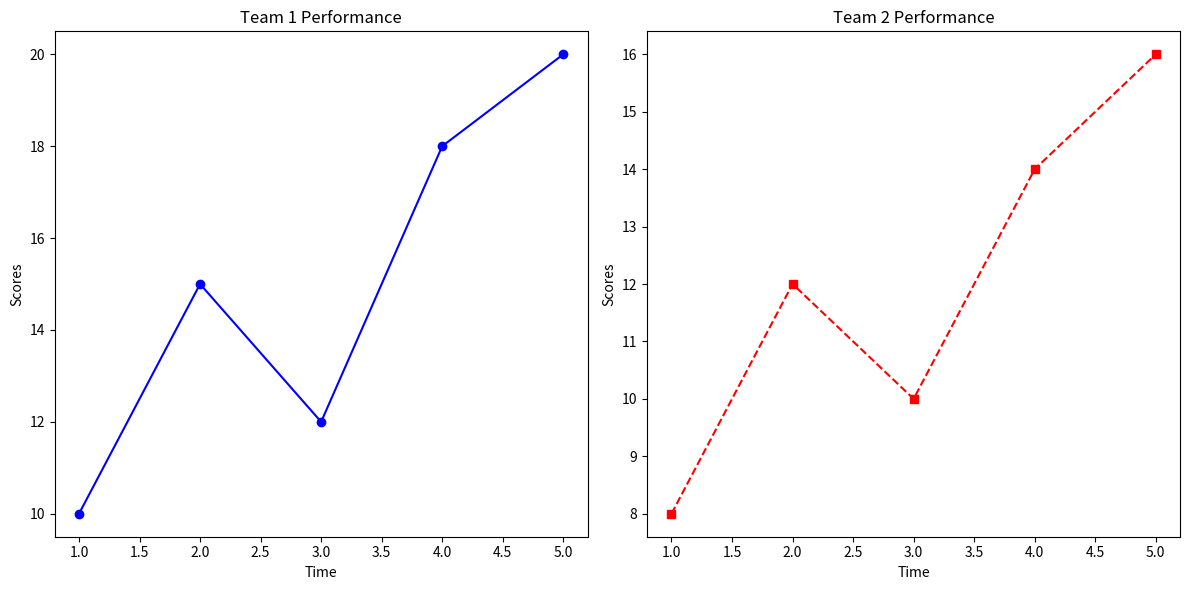

Python code for this plot:
import matplotlib.pyplot as plt
time = [1, 2, 3, 4, 5]
team1_scores = [10, 15, 12, 18, 20]
team2_scores = [8, 12, 10, 14, 16]
fig, (ax1, ax2) = plt.subplots(1, 2, figsize=(12, 6))
ax1.plot(time, team1_scores, marker='o', linestyle='-', color='b')
ax1.set_title('Team 1 Performance')
ax1.set_xlabel('Time')
ax1.set_ylabel('Scores')
ax2.plot(time, team2_scores, marker='s', linestyle='--', color='r')
ax2.set_title('Team 2 Performance')
ax2.set_xlabel('Time')
ax2.set_ylabel('Scores')
plt.tight_layout()
plt.show()
